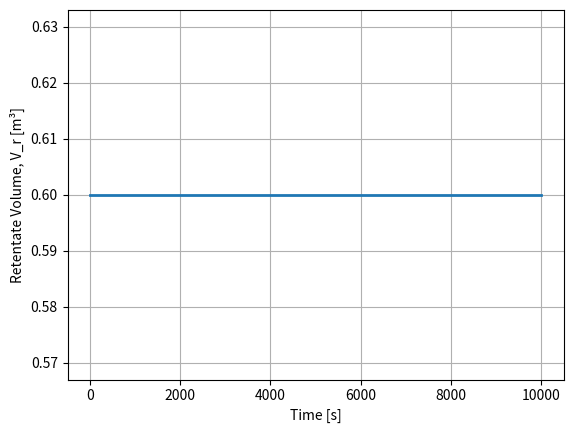
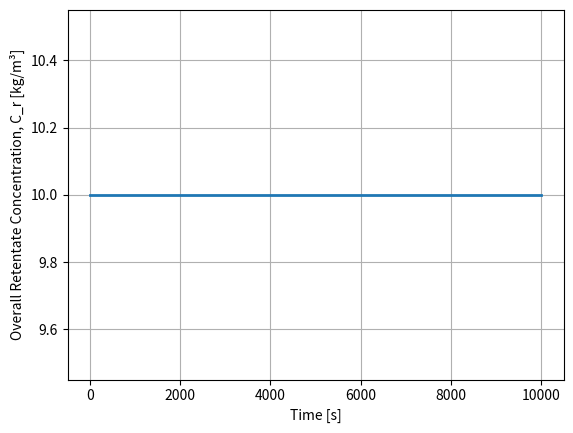
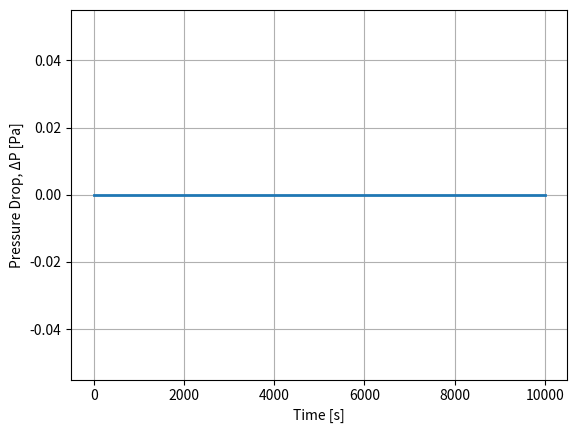

Reproduce these figures in Python, in order.
import numpy as np
from scipy.integrate import solve_ivp
import matplotlib.pyplot as plt

def tff_model_main():
    # Membrane / Fluid Properties
    L_p = 5e-8
    mu0 = 0.001
    k_mu = 0.02
    n = 1.5

    # Pressures
    P_feed = 200e3
    P_retentate = 190e3
    P_permeate = 10e3
    TMP = (P_feed + P_retentate)/2 - P_permeate

    iRT = 2.57e6
    S = 0.0
    k_drop = 10

    # Flow / Module
    A_m = 0.1
    Q_f = 1e-4
    A_c = 0.01
    D = 1e-10

    # Vessel
    V_s = 0.5
    V_d = 0.1
    k_d = 0.1
    beta = 0.1
    alpha = V_d / (V_s + V_d)

    # Fouling
    k_f = 1e-5

    # Membrane resistance
    R_m = 1/(L_p * mu0)

    # ================= INITIAL CONDITIONS =================
    y0 = [
        10.0,           # C_s
        10.0,           # C_d
        V_s + V_d,      # V_r
        0.0             # R_f
    ]

    # ================= TIME =================
    t_span = (0, 10000)
    t_eval = np.linspace(t_span[0], t_span[1], 500)

    # ================= SOLVE =================
    sol = solve_ivp(
        lambda t, y: tff_ode(t, y, {
            'mu0': mu0, 'k_mu': k_mu, 'n': n, 'TMP': TMP, 'iRT': iRT,
            'k_drop': k_drop, 'A_m': A_m, 'Q_f': Q_f, 'A_c': A_c,
            'D': D, 'V_s': V_s, 'k_d': k_d, 'beta': beta,
            'alpha': alpha, 'k_f': k_f, 'R_m': R_m
        }),
        t_span, y0, t_eval=t_eval
    )

    t = sol.t
    C_s, C_d, V_r, R_f = sol.y
    C_r = (1 - alpha)*C_s + alpha*C_d

    J_profile = np.zeros_like(t)
    DeltaP_profile = np.zeros_like(t)

    for i in range(len(t)):
        mu = mu0 * (1 + k_mu * (C_r[i]**n))
        u_f = Q_f*(1-beta)/A_c
        k_m = 0.036 * (D**(1/3)) * (u_f**(4/5))

        J = compute_J(mu, R_f[i], TMP, C_r[i], k_drop, iRT, k_m, R_m)
        J_profile[i] = J
        DeltaP_profile[i] = k_drop * mu * J

    # ================= PLOTS =================
    plt.figure()
    plt.plot(t, V_r, linewidth=2)
    plt.xlabel("Time [s]")
    plt.ylabel("Retentate Volume, V_r [m³]")
    plt.grid()

    plt.figure()
    plt.plot(t, C_r, linewidth=2)
    plt.xlabel("Time [s]")
    plt.ylabel("Overall Retentate Concentration, C_r [kg/m³]")
    plt.grid()

    plt.figure()
    plt.plot(t, DeltaP_profile, linewidth=2)
    plt.xlabel("Time [s]")
    plt.ylabel("Pressure Drop, ΔP [Pa]")
    plt.grid()

    plt.show()


# ================= ODE SYSTEM =================
def tff_ode(t, y, p):
    C_s, C_d, V_r, R_f = y
    C_r = (1 - p['alpha'])*C_s + p['alpha']*C_d

    mu = p['mu0'] * (1 + p['k_mu']*(C_r**p['n']))
    u_f = p['Q_f']*(1 - p['beta']) / p['A_c']
    k_m = 0.036 * (p['D']**(1/3)) * (u_f**(4/5))

    J = compute_J(mu, R_f, p['TMP'], C_r, p['k_drop'], p['iRT'], k_m, p['R_m'])

    dC_s = (p['Q_f']*(1-p['beta'])/p['V_s'])*(C_r - C_s) + p['k_d']*(C_d - C_s)
    dC_d = p['k_d']*(C_s - C_d)
    dV_r = -J * p['A_m']
    dR_f = p['k_f'] * J

    return [dC_s, dC_d, dV_r, dR_f]


# ================= FLUX SOLVER =================
def compute_J(mu, R_f, TMP, C_b, k_drop, iRT, k_m, R_m):
    J_guess = 0.0
    for _ in range(20):
        DeltaP = k_drop * mu * J_guess
        TMP_eff = TMP - DeltaP
        C_w = C_b * np.exp(J_guess / k_m)
        J_new = (TMP_eff - iRT * C_w) / ((R_m + R_f) * mu)
        J_new = max(J_new, 0.0)
        if abs(J_new - J_guess) < 1e-6:
            break
        J_guess = J_new
    return J_guess

if __name__ == "__main__":
    tff_model_main()
